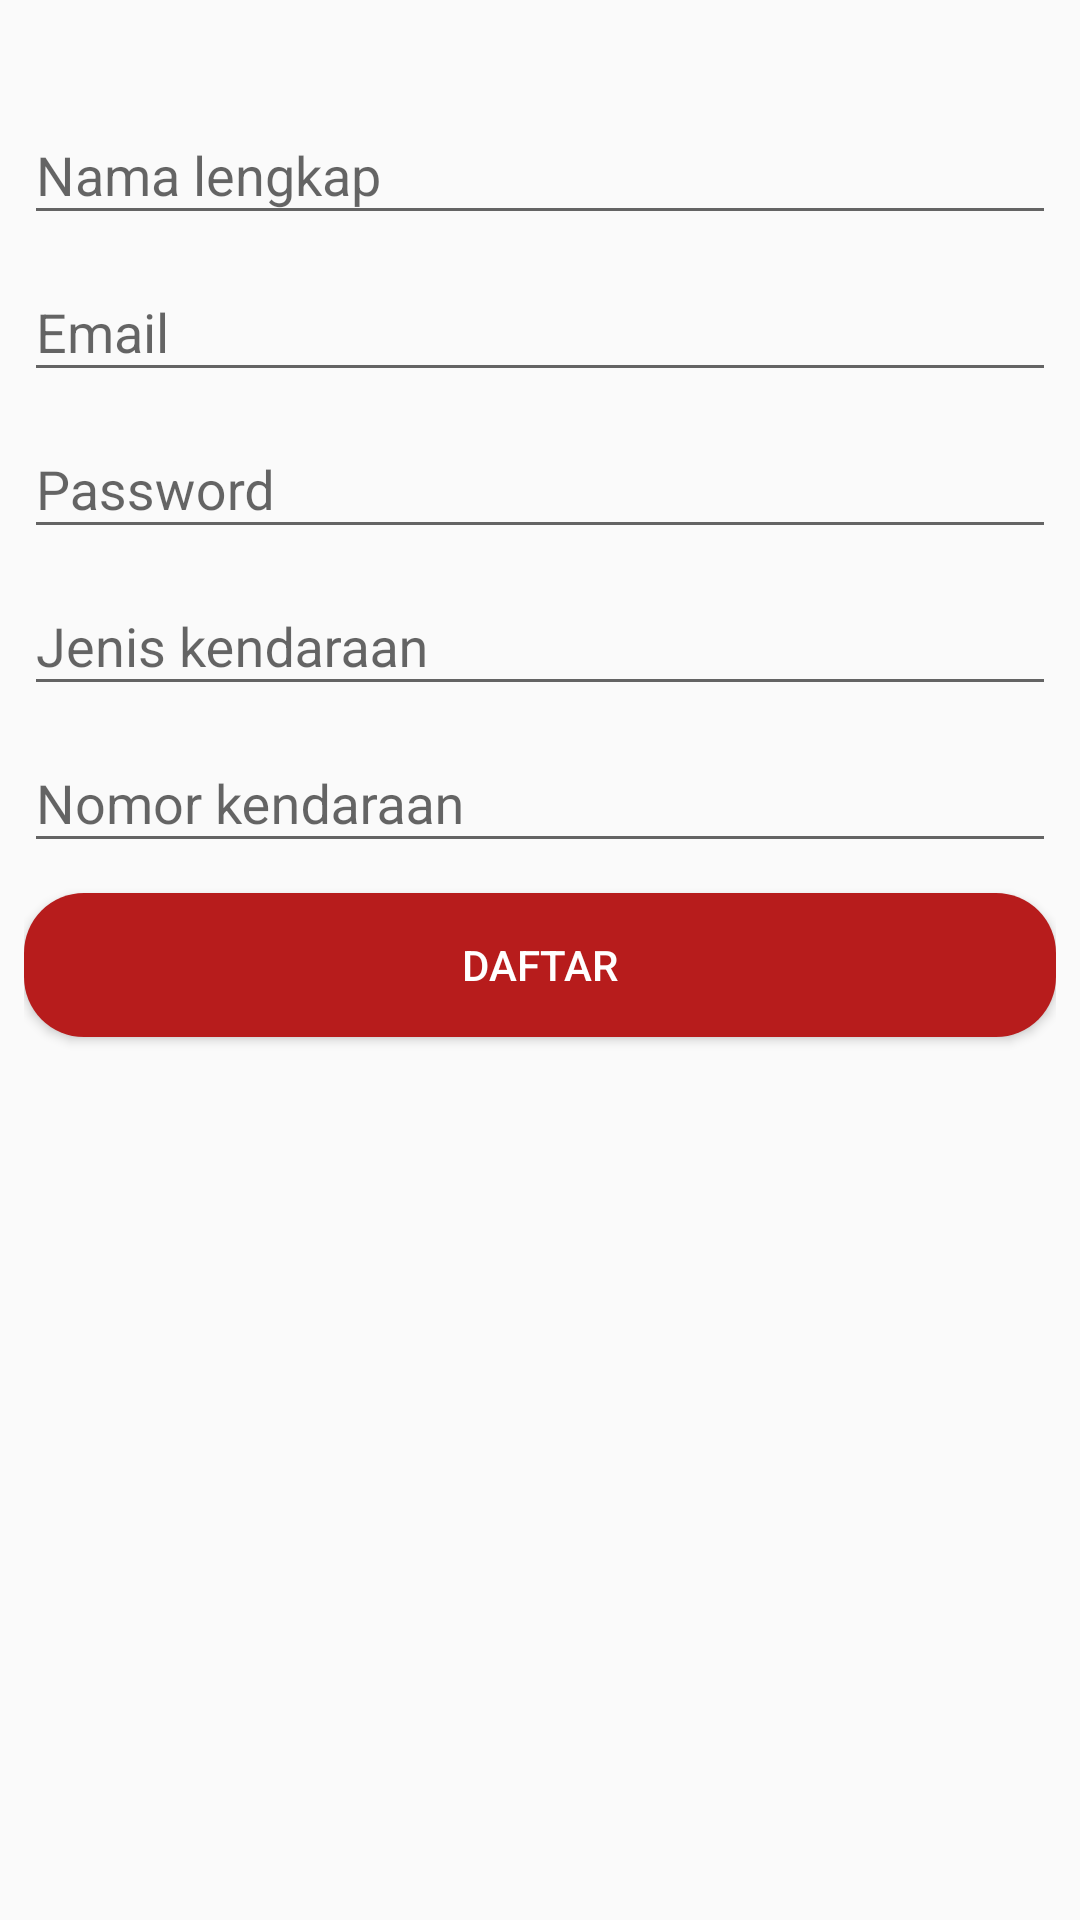

This screen was rendered from an Android layout file. Write that file and the resources it references.
<!-- AndroidManifest.xml: application theme AppTheme.WithoutActionBar -->
<!-- res/layout/fragment_register.xml -->
<?xml version="1.0" encoding="utf-8"?>
<FrameLayout xmlns:android="http://schemas.android.com/apk/res/android"
    xmlns:tools="http://schemas.android.com/tools"
    android:layout_width="match_parent"
    android:layout_height="match_parent"
    tools:context=".fragment.FragmentRegister">

    
    <LinearLayout
        android:layout_marginTop="18dp"
        android:padding="8dp"
        android:layout_width="match_parent"
        android:layout_height="match_parent"
        android:layout_below="@id/appbar"
        android:orientation="vertical">

        <android.support.design.widget.TextInputLayout
            android:layout_width="match_parent"
            android:layout_height="wrap_content">

            <EditText
                android:id="@+id/txtnama"
                android:layout_width="match_parent"
                android:layout_height="wrap_content"
                android:hint="@string/hint_nama" />

        </android.support.design.widget.TextInputLayout>

        <android.support.design.widget.TextInputLayout
            android:layout_width="match_parent"
            android:layout_height="wrap_content">

            <EditText
                android:id="@+id/txtemail"
                android:layout_width="match_parent"
                android:layout_height="wrap_content"
                android:hint="@string/hint_email" />

        </android.support.design.widget.TextInputLayout>

        <android.support.design.widget.TextInputLayout
            android:layout_width="match_parent"
            android:layout_height="wrap_content">

            <EditText
                android:id="@+id/txtpassword"
                android:layout_width="match_parent"
                android:layout_height="wrap_content"
                android:hint="@string/hint_password" />

        </android.support.design.widget.TextInputLayout>

        <android.support.design.widget.TextInputLayout
            android:layout_width="match_parent"
            android:layout_height="wrap_content">

            <EditText
                android:id="@+id/txtjeniskendaraan"
                android:layout_width="match_parent"
                android:layout_height="wrap_content"
                android:hint="@string/hint_jeniskendaraan" />

        </android.support.design.widget.TextInputLayout>

        <android.support.design.widget.TextInputLayout
            android:layout_width="match_parent"
            android:layout_height="wrap_content">

            <EditText
                android:id="@+id/txtplat"
                android:layout_width="match_parent"
                android:layout_height="wrap_content"
                android:hint="@string/hint_plat" />

        </android.support.design.widget.TextInputLayout>

        <Button
            android:layout_marginTop="10dp"
            android:id="@+id/btn_daftar"
            android:layout_width="match_parent"
            android:layout_height="wrap_content"
            android:layout_gravity="center"
            android:text="@string/register_name"
            android:background="@drawable/button_square"
            android:textColor="@android:color/white"/>
    </LinearLayout>


</FrameLayout>
<!-- resources referenced by this layout -->
<resources>
  <!-- drawable button_square (drawable) -->
  <?xml version="1.0" encoding="utf-8"?>
  <selector xmlns:android="http://schemas.android.com/apk/res/android">
      <item>
          <shape android:shape="rectangle">
              <corners android:radius="20dp" />
              <solid android:color="@color/colorPrimary" />
              <padding android:bottom="4dp"
                  android:left="4dp"
                  android:right="4dp"
                  android:top="4dp" />
          </shape>
      </item>
  </selector>
  <string name="hint_email">Email</string>
  <string name="hint_jeniskendaraan">Jenis kendaraan</string>
  <string name="hint_nama">Nama lengkap</string>
  <string name="hint_password">Password</string>
  <string name="hint_plat">Nomor kendaraan</string>
  <string name="register_name">Daftar</string>
  <style name="AppTheme.WithoutActionBar" parent="AppTheme">
          <item name="windowActionBar">false</item>
          <item name="windowNoTitle">true</item>
      </style>
  <color name="colorPrimary">#b71c1c</color>
  <style name="AppTheme" parent="Theme.AppCompat.Light.DarkActionBar">
          
          <item name="colorPrimary">@color/colorPrimary</item>
          <item name="colorPrimaryDark">@color/colorPrimaryDark</item>
          <item name="colorAccent">@color/colorAccent</item>
      </style>
  <color name="colorPrimaryDark">#7f0000</color>
  <color name="colorAccent">#9c27b0</color>
</resources>
